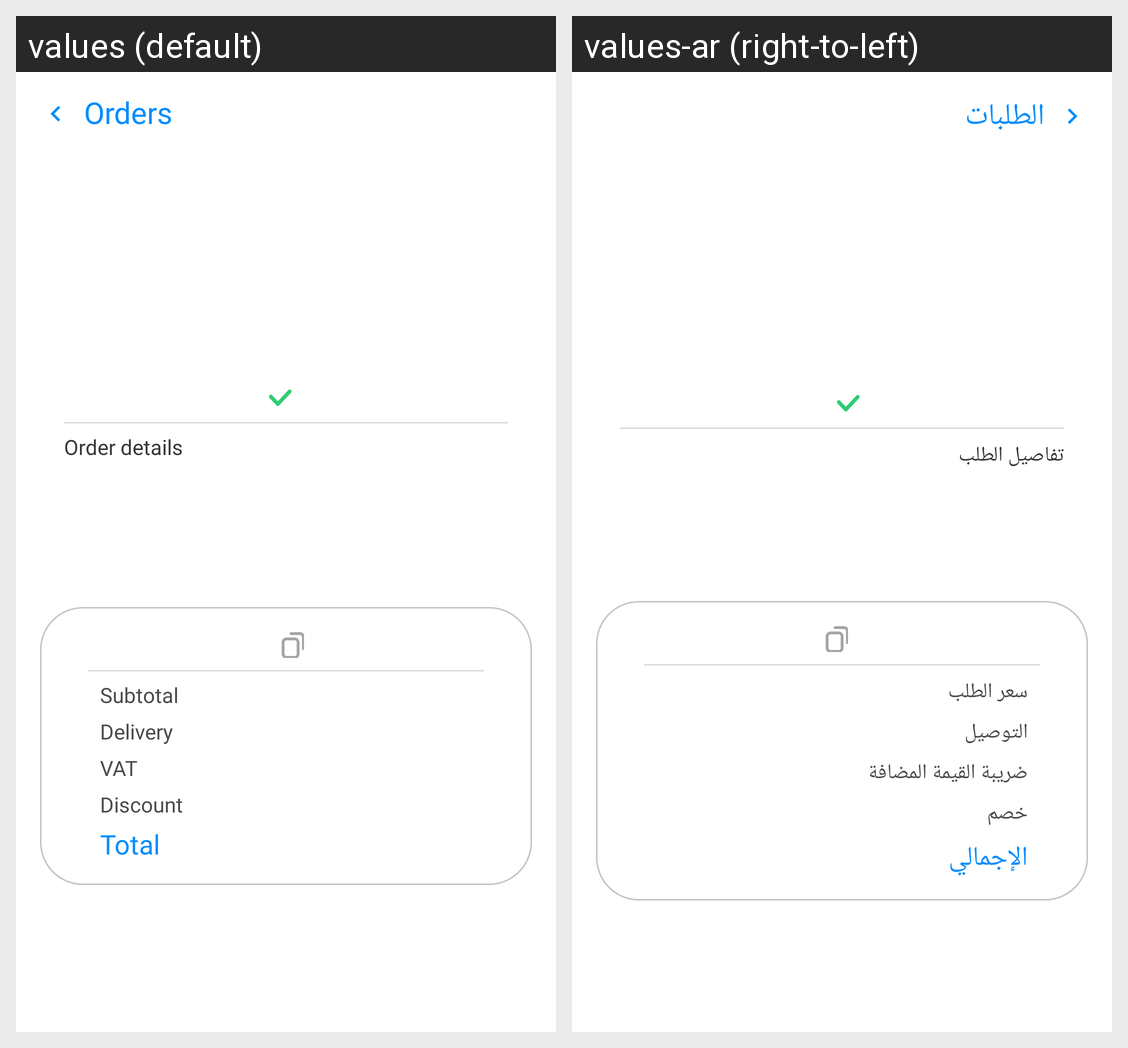

Locale-by-locale string values for the Android screen shown in this grid:
Android screen res/layout/home_fragment_order_details_pending.xml rendered under 2 locales, left to right: values (default), values-ar (right-to-left). Device: Nexus 5 (rendered at 1080×1920; each locale shown at half size, 540×960, under a caption strip naming it); theme AppTheme.
Strings drawn on this screen, with the default value and each locale's value (text and hints the layout hard-codes, and strings that could not be matched under every locale, appear in the picture but are not listed):

text_orders
  values: Orders
  values-ar: الطلبات

text_order_details
  values: Order details
  values-ar: تفاصيل الطلب

text_subtotal
  values: Subtotal
  values-ar: سعر الطلب

text_delivery
  values: Delivery
  values-ar: التوصيل

text_tax
  values: VAT
  values-ar: ضريبة القيمة المضافة

text_discount
  values: Discount
  values-ar: خصم

text_total
  values: Total
  values-ar: الإجمالي
